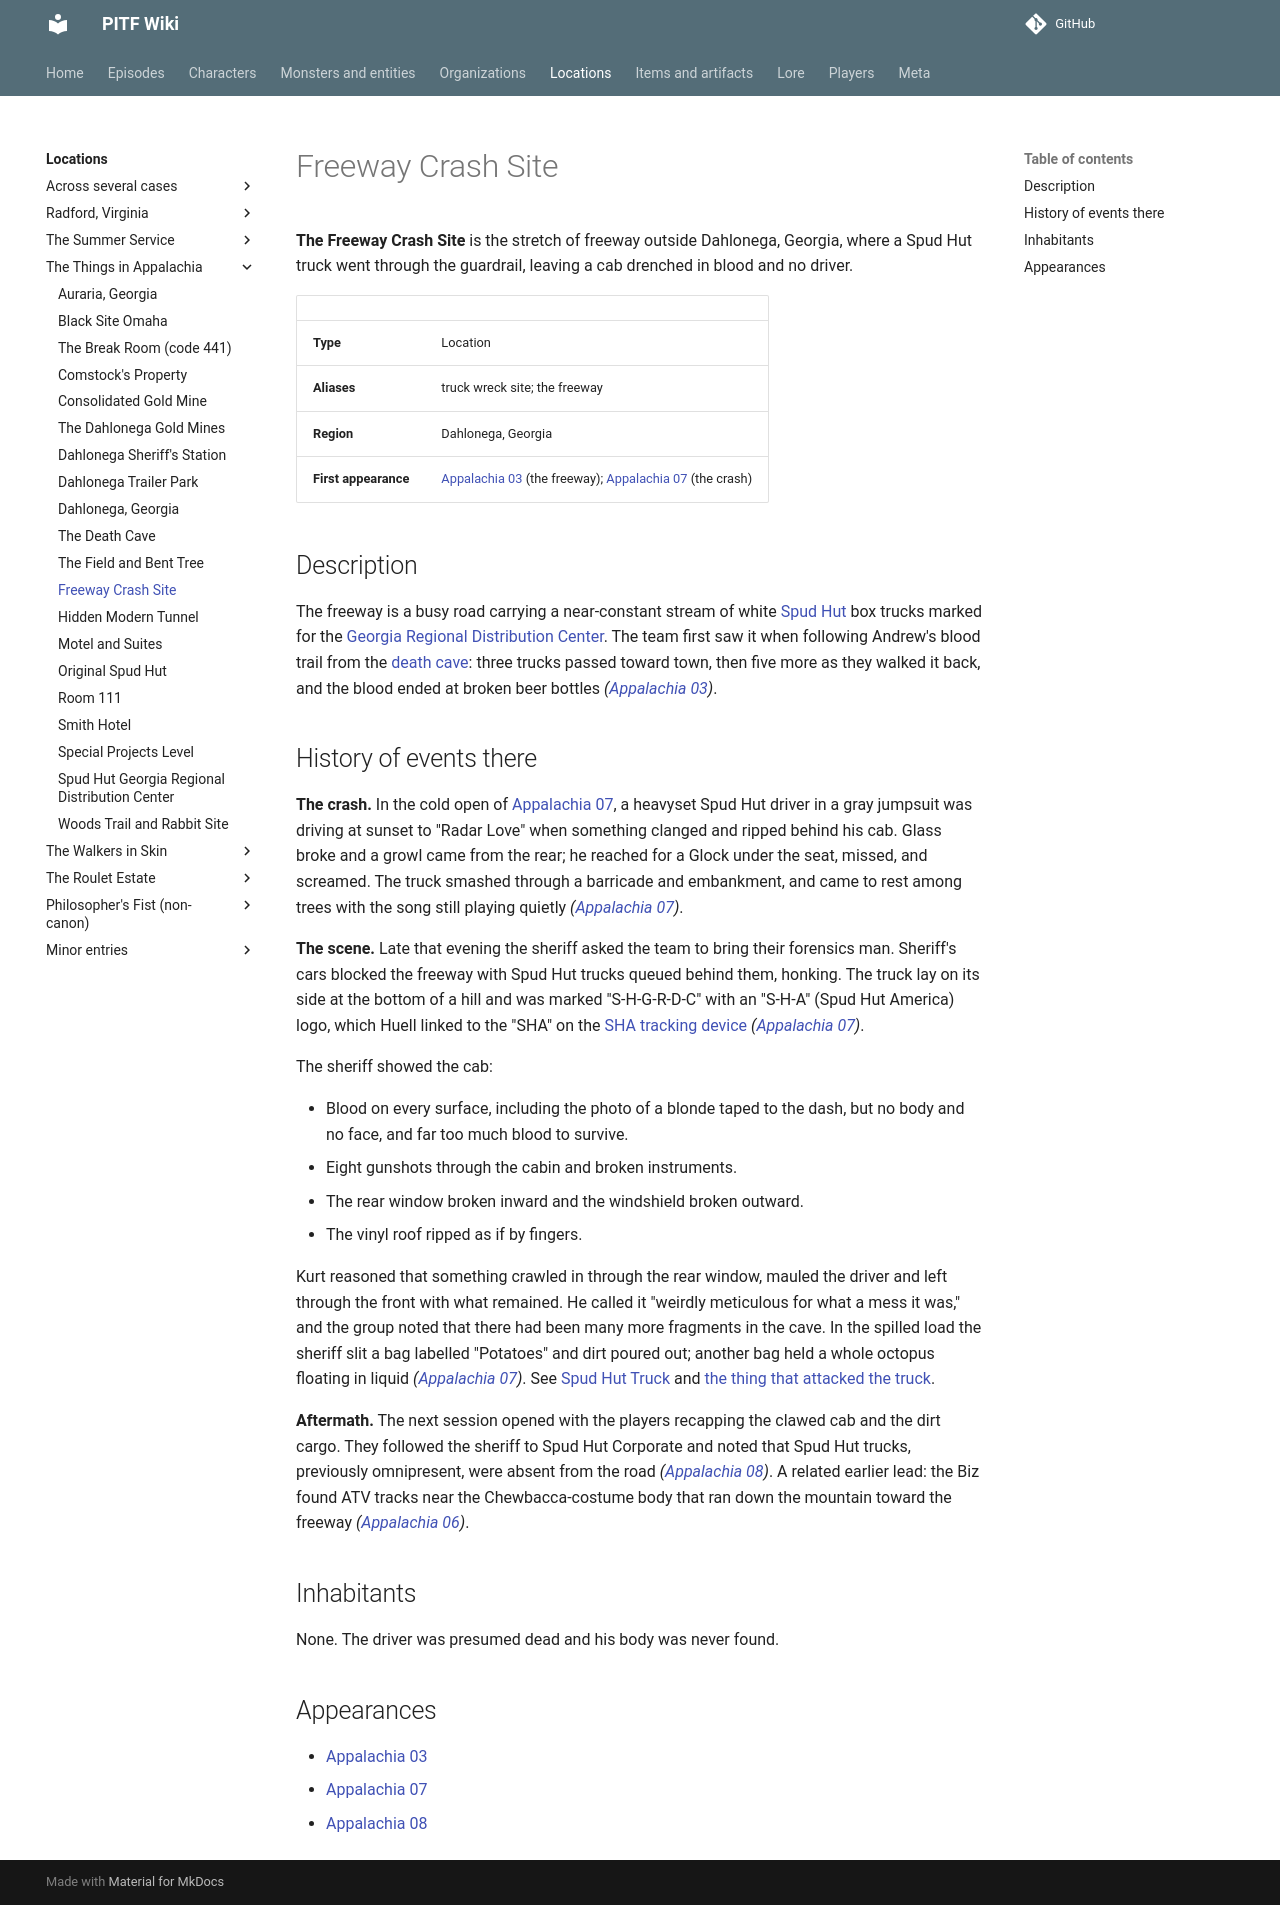

repository: AndreTInfante/pitf-wiki · page: locations/freeway-crash-site/index.html · generator: mkdocs

# Freeway Crash Site

**The Freeway Crash Site** is the stretch of freeway outside Dahlonega, Georgia, where a Spud Hut truck went through the guardrail, leaving a cab drenched in blood and no driver.

| | |
|---|---|
| **Type** | Location |
| **Aliases** | truck wreck site; the freeway |
| **Region** | Dahlonega, Georgia |
| **First appearance** | [Appalachia 03](../episodes/things-in-appalachia/03.md) (the freeway); [Appalachia 07](../episodes/things-in-appalachia/07.md) (the crash) |

## Description

The freeway is a busy road carrying a near-constant stream of white [Spud Hut](../organizations/spud-hut.md) box trucks marked for the [Georgia Regional Distribution Center](spud-hut-regional-distribution-center.md). The team first saw it when following Andrew's blood trail from the [death cave](death-cave.md): three trucks passed toward town, then five more as they walked it back, and the blood ended at broken beer bottles *([Appalachia 03](../episodes/things-in-appalachia/03.md))*.

## History of events there

**The crash.** In the cold open of [Appalachia 07](../episodes/things-in-appalachia/07.md), a heavyset Spud Hut driver in a gray jumpsuit was driving at sunset to "Radar Love" when something clanged and ripped behind his cab. Glass broke and a growl came from the rear; he reached for a Glock under the seat, missed, and screamed. The truck smashed through a barricade and embankment, and came to rest among trees with the song still playing quietly *([Appalachia 07](../episodes/things-in-appalachia/07.md))*.

**The scene.** Late that evening the sheriff asked the team to bring their forensics man. Sheriff's cars blocked the freeway with Spud Hut trucks queued behind them, honking. The truck lay on its side at the bottom of a hill and was marked "S-H-G-R-D-C" with an "S-H-A" (Spud Hut America) logo, which Huell linked to the "SHA" on the [SHA tracking device](../items/sha-tracking-device.md) *([Appalachia 07](../episodes/things-in-appalachia/07.md))*.

The sheriff showed the cab:

- Blood on every surface, including the photo of a blonde taped to the dash, but no body and no face, and far too much blood to survive.
- Eight gunshots through the cabin and broken instruments.
- The rear window broken inward and the windshield broken outward.
- The vinyl roof ripped as if by fingers.

Kurt reasoned that something crawled in through the rear window, mauled the driver and left through the front with what remained. He called it "weirdly meticulous for what a mess it was," and the group noted that there had been many more fragments in the cave. In the spilled load the sheriff slit a bag labelled "Potatoes" and dirt poured out; another bag held a whole octopus floating in liquid *([Appalachia 07](../episodes/things-in-appalachia/07.md))*. See [Spud Hut Truck](../items/spud-hut-truck.md) and [the thing that attacked the truck](../monsters/spud-hut-truck-attacker.md).

**Aftermath.** The next session opened with the players recapping the clawed cab and the dirt cargo. They followed the sheriff to Spud Hut Corporate and noted that Spud Hut trucks, previously omnipresent, were absent from the road *([Appalachia 08](../episodes/things-in-appalachia/08.md))*. A related earlier lead: the Biz found ATV tracks near the Chewbacca-costume body that ran down the mountain toward the freeway *([Appalachia 06](../episodes/things-in-appalachia/06.md))*.

## Inhabitants

None. The driver was presumed dead and his body was never found.

## Appearances

- [Appalachia 03](../episodes/things-in-appalachia/03.md)
- [Appalachia 07](../episodes/things-in-appalachia/07.md)
- [Appalachia 08](../episodes/things-in-appalachia/08.md)
